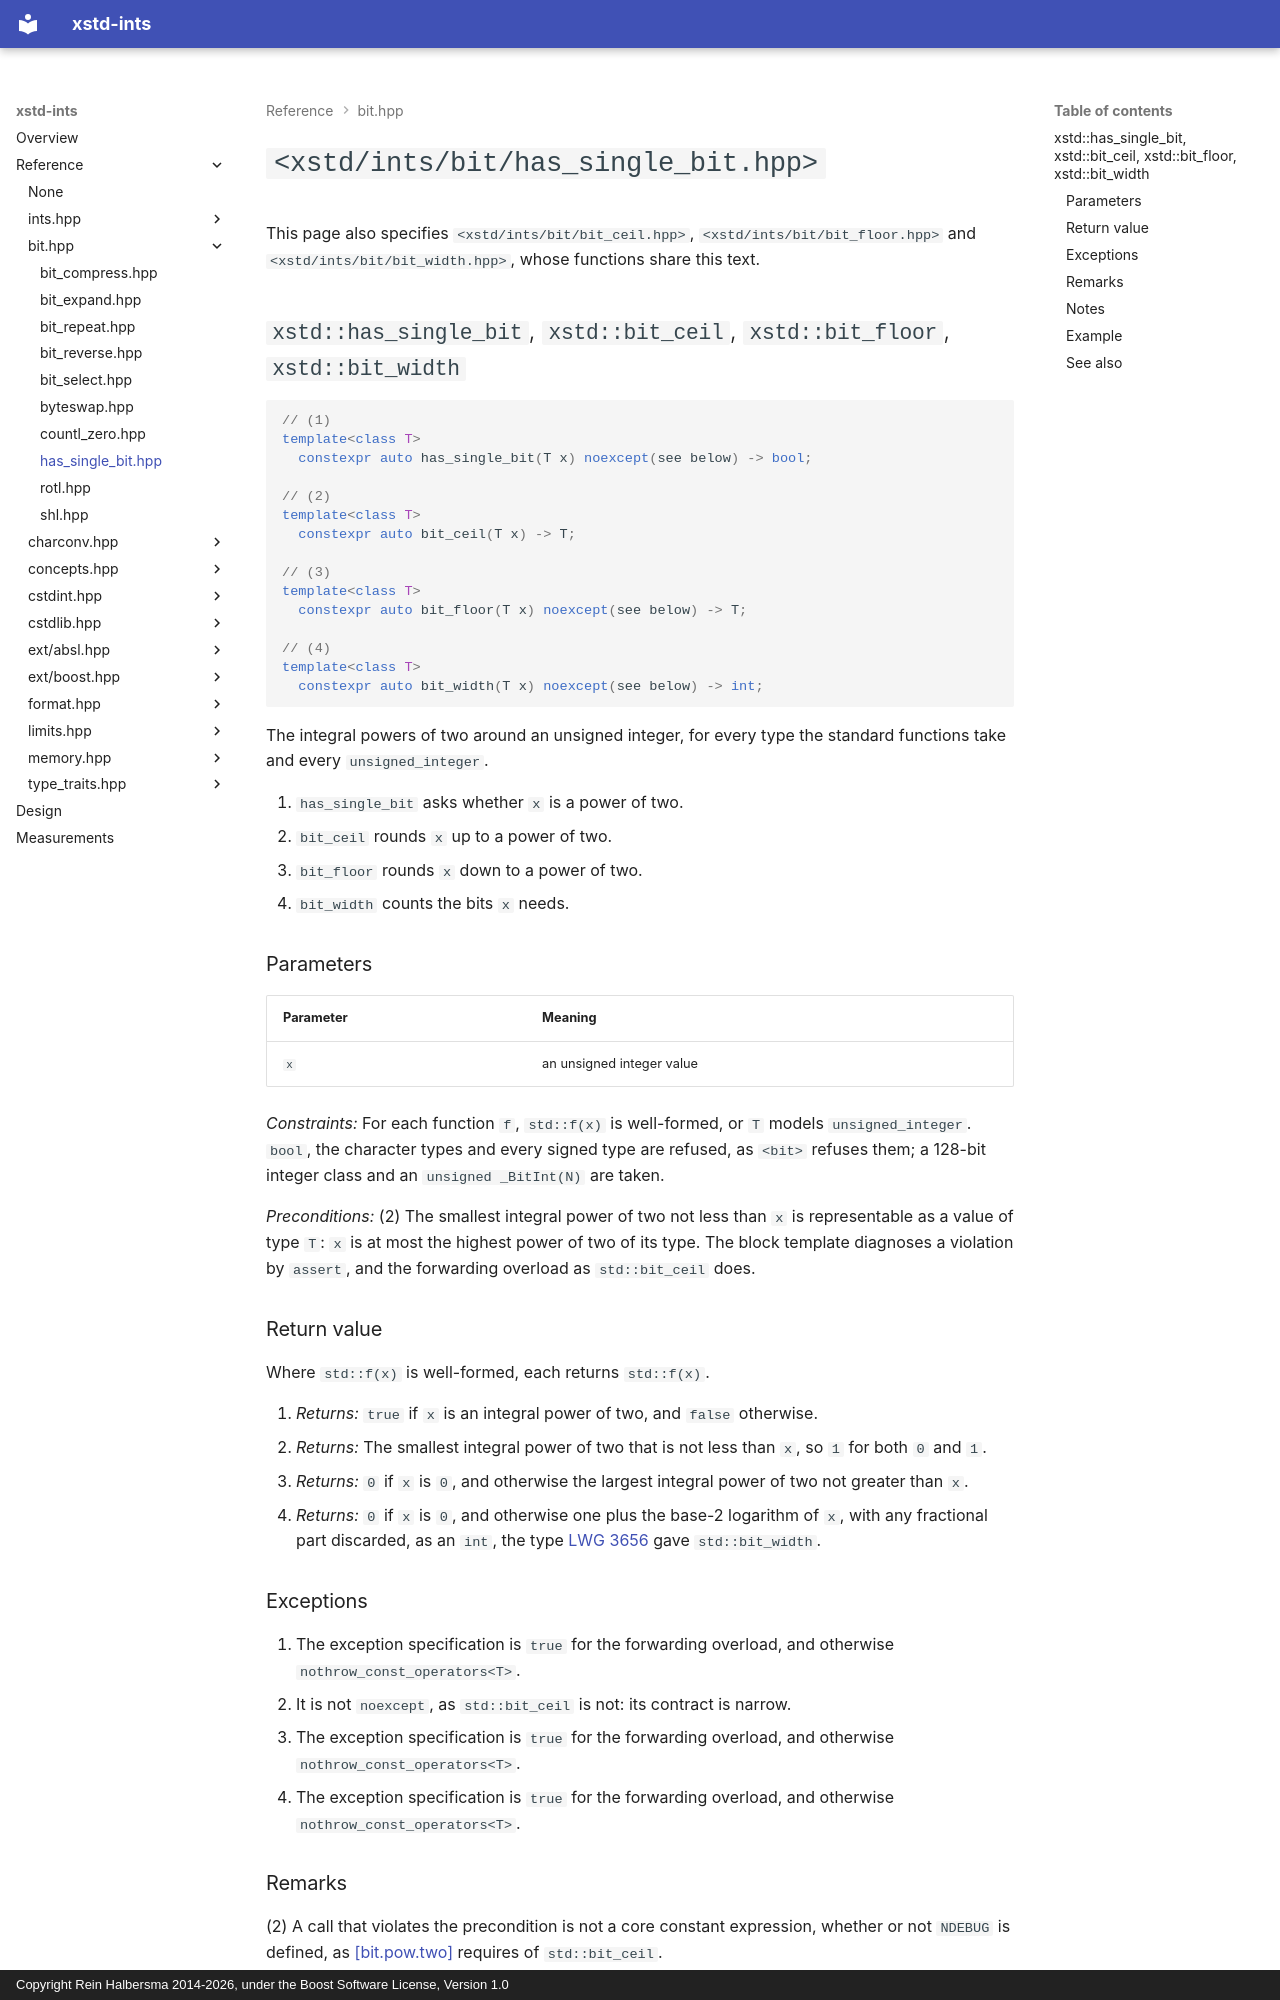

repository: rhalbersma/xstd-ints · page: reference/bit/has_single_bit/index.html · generator: mkdocs · copyright: Copyright Rein Halbersma 2014-2026, under the Boost Software License, Version 1.0

# `<xstd/ints/bit/has_single_bit.hpp>`

This page also specifies `<xstd/ints/bit/bit_ceil.hpp>`, `<xstd/ints/bit/bit_floor.hpp>` and `<xstd/ints/bit/bit_width.hpp>`, whose functions share this text.

## `xstd::has_single_bit`, `xstd::bit_ceil`, `xstd::bit_floor`, `xstd::bit_width`

```cpp
// (1)
template<class T>
  constexpr auto has_single_bit(T x) noexcept(see below) -> bool;

// (2)
template<class T>
  constexpr auto bit_ceil(T x) -> T;

// (3)
template<class T>
  constexpr auto bit_floor(T x) noexcept(see below) -> T;

// (4)
template<class T>
  constexpr auto bit_width(T x) noexcept(see below) -> int;
```

The integral powers of two around an unsigned integer, for every type the standard functions take and every
`unsigned_integer`.

1. `has_single_bit` asks whether `x` is a power of two.
2. `bit_ceil` rounds `x` up to a power of two.
3. `bit_floor` rounds `x` down to a power of two.
4. `bit_width` counts the bits `x` needs.

### Parameters

| Parameter | Meaning |
| :-------- | :------ |
| `x` | an unsigned integer value |

*Constraints:* For each function `f`, `std::f(x)` is well-formed, or `T` models `unsigned_integer`. `bool`, the
character types and every signed type are refused, as `<bit>` refuses them; a 128-bit integer class and an
`unsigned _BitInt(N)` are taken.

*Preconditions:* (2) The smallest integral power of two not less than `x` is representable as a value of type `T`:
`x` is at most the highest power of two of its type. The block template diagnoses a violation by `assert`, and the
forwarding overload as `std::bit_ceil` does.

### Return value

Where `std::f(x)` is well-formed, each returns `std::f(x)`.

1. *Returns:* `true` if `x` is an integral power of two, and `false` otherwise.
2. *Returns:* The smallest integral power of two that is not less than `x`, so `1` for both `0` and `1`.
3. *Returns:* `0` if `x` is `0`, and otherwise the largest integral power of two not greater than `x`.
4. *Returns:* `0` if `x` is `0`, and otherwise one plus the base-2 logarithm of `x`, with any fractional part
   discarded, as an `int`, the type [LWG 3656](https://wg21.link/LWG3656) gave `std::bit_width`.

### Exceptions

1. The exception specification is `true` for the forwarding overload, and otherwise `nothrow_const_operators<T>`.
2. It is not `noexcept`, as `std::bit_ceil` is not: its contract is narrow.
3. The exception specification is `true` for the forwarding overload, and otherwise `nothrow_const_operators<T>`.
4. The exception specification is `true` for the forwarding overload, and otherwise `nothrow_const_operators<T>`.
